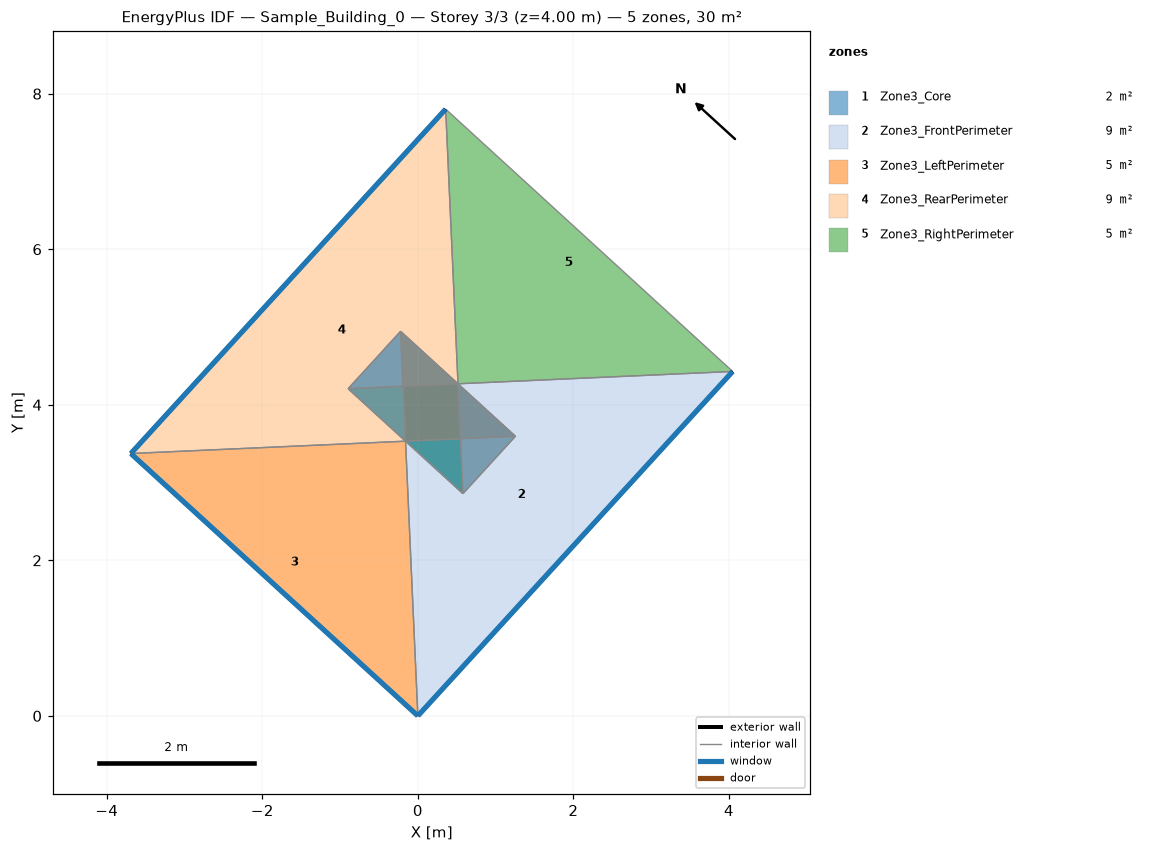
=== STOREY PLAN SPEC (per zone: floor XY polygon, exterior-wall plan segments, windows/doors) ===
zone 1: Zone3_Core  (2.0 m²)
  floor: (0.58, 2.86) (1.25, 3.60) (-0.22, 4.94) (-0.90, 4.21)
  interior walls: 4
zone 2: Zone3_FrontPerimeter  (8.8 m²)
  floor: (4.05, 4.43) (0.00, 0.00) (-0.22, 4.94) (-0.90, 4.21)
  exterior wall: (0.00, 0.00) – (4.05, 4.43)  [6.0 m]
    window: (0.00, 0.00) – (4.05, 4.43)  [0.3 m²]
  interior walls: 3
zone 3: Zone3_LeftPerimeter  (5.2 m²)
  floor: (1.25, 3.60) (-0.22, 4.94) (0.00, 0.00) (-3.69, 3.37)
  exterior wall: (-3.69, 3.37) – (0.00, 0.00)  [5.0 m]
    window: (-3.69, 3.37) – (-0.00, 0.00)  [0.3 m²]
  interior walls: 3
zone 4: Zone3_RearPerimeter  (8.7 m²)
  floor: (0.36, 7.80) (0.58, 2.86) (1.25, 3.60) (-3.69, 3.37)
  exterior wall: (0.36, 7.80) – (-3.69, 3.37)  [6.0 m]
    window: (0.36, 7.80) – (-3.69, 3.38)  [0.3 m²]
  interior walls: 3
zone 5: Zone3_RightPerimeter  (5.3 m²)
  floor: (4.05, 4.43) (-0.90, 4.21) (0.58, 2.86) (0.36, 7.80)
  interior walls: 4

=== DERIVED (storey summary) ===
Building: Sample_Building_0
Storey: 3 of 3  (floor level z = 4.00 m)
Storey gross floor area: 30.0 m²
Zones on this storey: 5
  - Zone3_Core: floor 2.0 m²
  - Zone3_FrontPerimeter: floor 8.8 m²; exterior wall 6.0 m (12.0 m²); 1 window(s) 0.3 m²; WWR 2.8%
  - Zone3_LeftPerimeter: floor 5.2 m²; exterior wall 5.0 m (10.0 m²); 1 window(s) 0.3 m²; WWR 2.8%
  - Zone3_RearPerimeter: floor 8.7 m²; exterior wall 6.0 m (12.0 m²); 1 window(s) 0.3 m²; WWR 2.8%
  - Zone3_RightPerimeter: floor 5.3 m²
Zone adjacency (shared interzone walls):
  - Zone3_Core ↔ Zone3_FrontPerimeter
  - Zone3_Core ↔ Zone3_LeftPerimeter
  - Zone3_Core ↔ Zone3_RearPerimeter
  - Zone3_Core ↔ Zone3_RightPerimeter